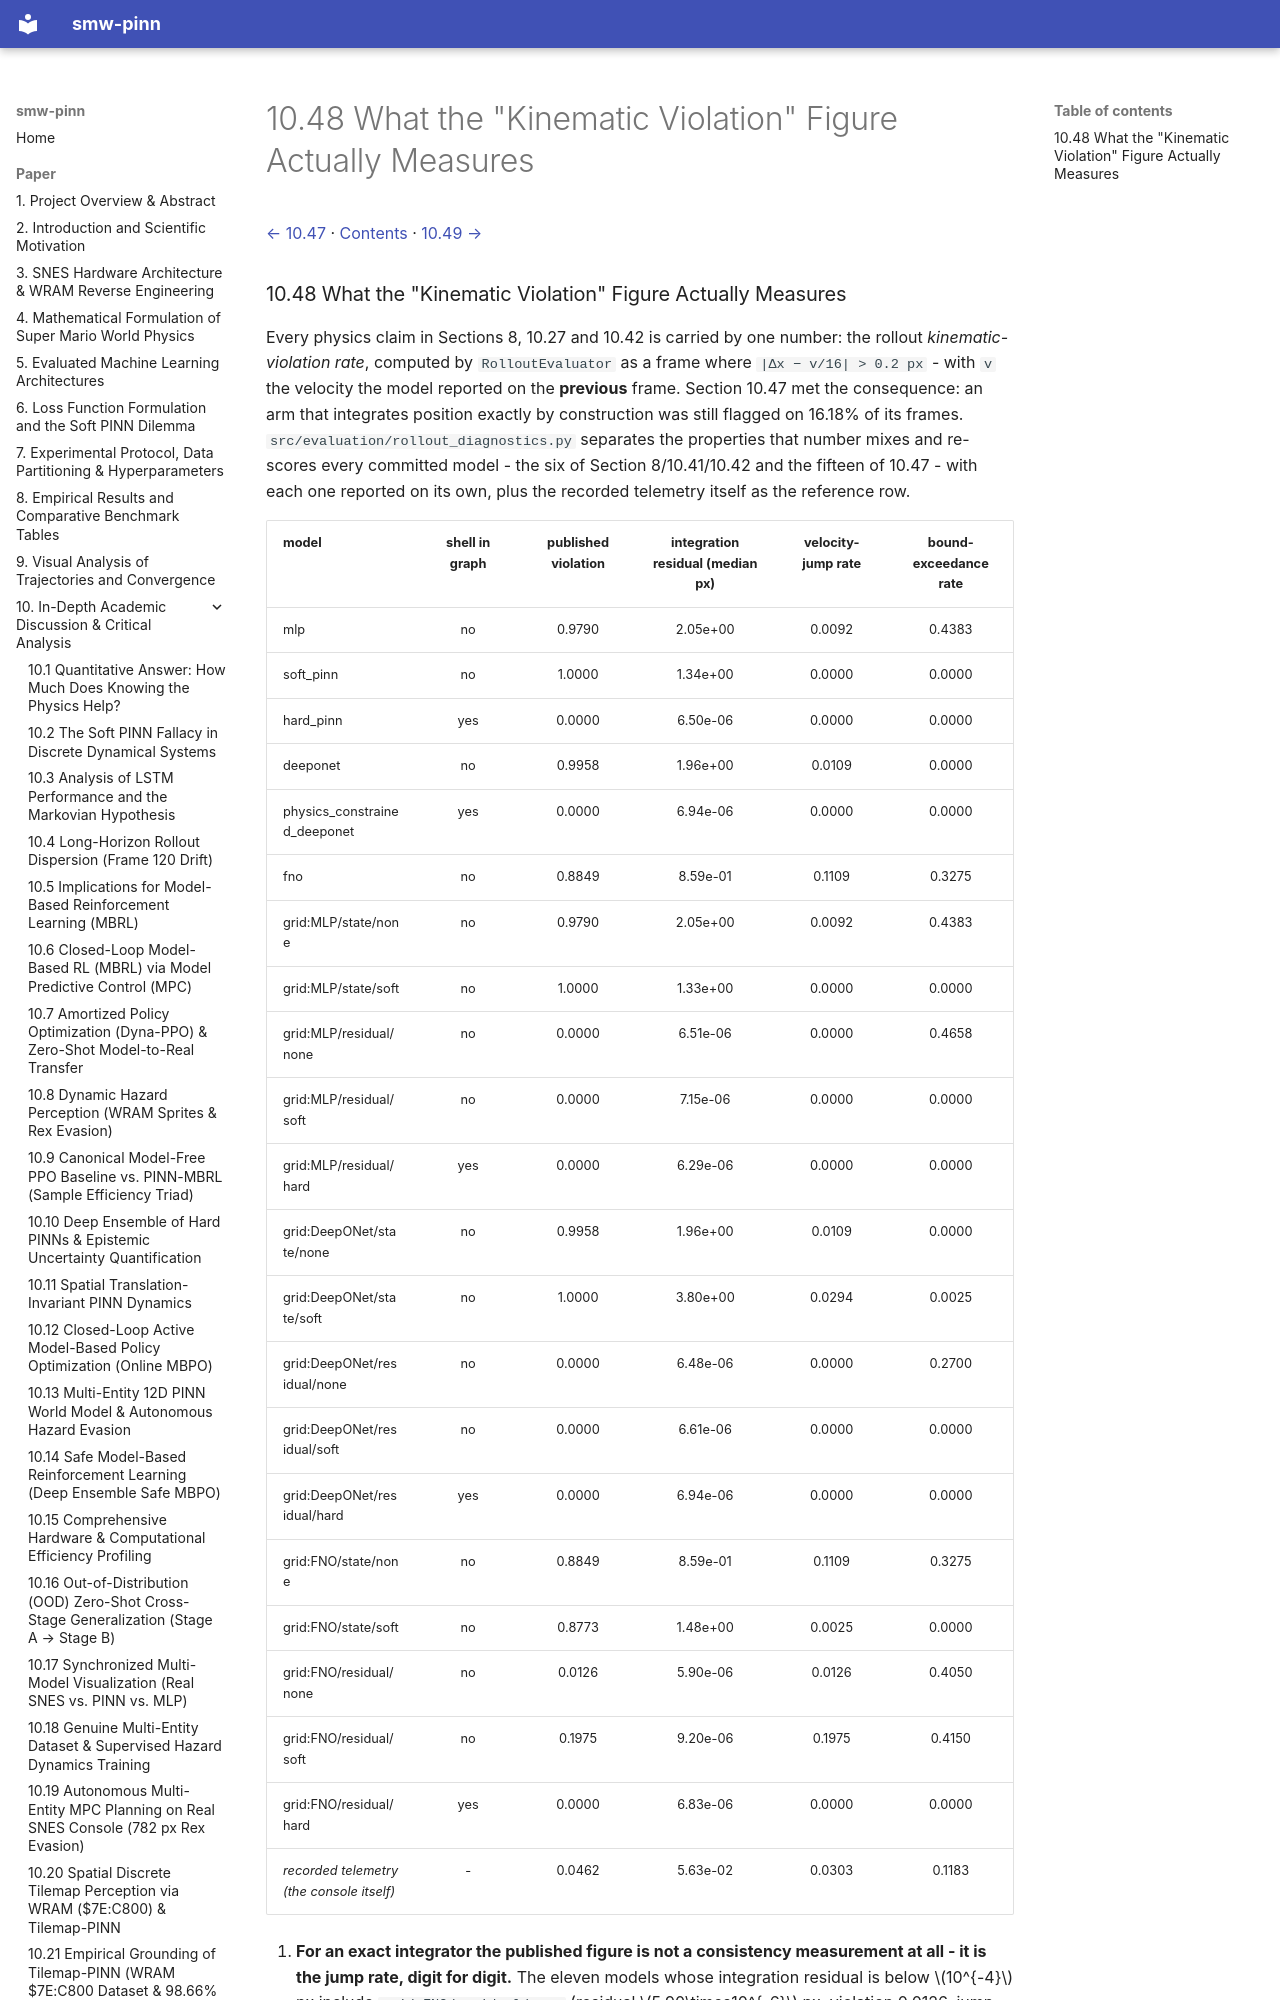

repository: PedroM2626/smw-sciml · page: paper/10-48-what-the-kinematic-violation-figure-actually-measures.html · generator: mkdocs

[← 10.47](10-47-is-it-the-shell-or-the-parameterisation.md) · [Contents](../../README.md#contents) · [10.49 →](10-49-which-documented-constant-does-the-telemetry-actually.md)

### 10.48 What the "Kinematic Violation" Figure Actually Measures

Every physics claim in Sections 8, 10.27 and 10.42 is carried by one number: the rollout *kinematic-violation rate*, computed by `RolloutEvaluator` as a frame where `|Δx − v/16| > 0.2 px` - with `v` the velocity the model reported on the **previous** frame. Section 10.47 met the consequence: an arm that integrates position exactly by construction was still flagged on 16.18% of its frames. `src/evaluation/rollout_diagnostics.py` separates the properties that number mixes and re-scores every committed model - the six of Section 8/10.41/10.42 and the fifteen of 10.47 - with each one reported on its own, plus the recorded telemetry itself as the reference row.
